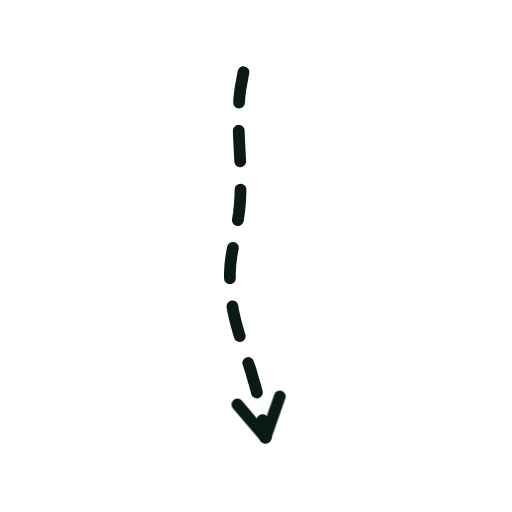
t = 0.00 s
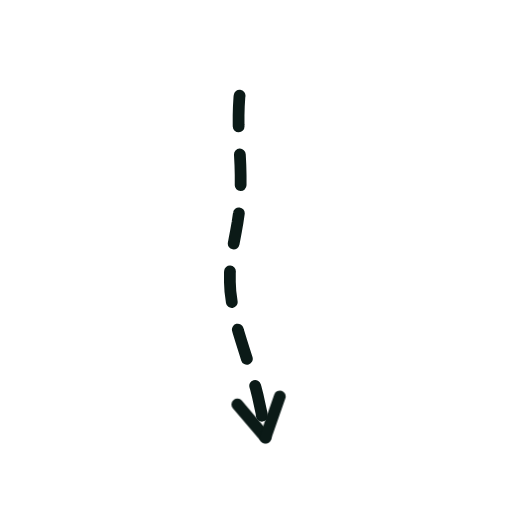
t = 0.36 s
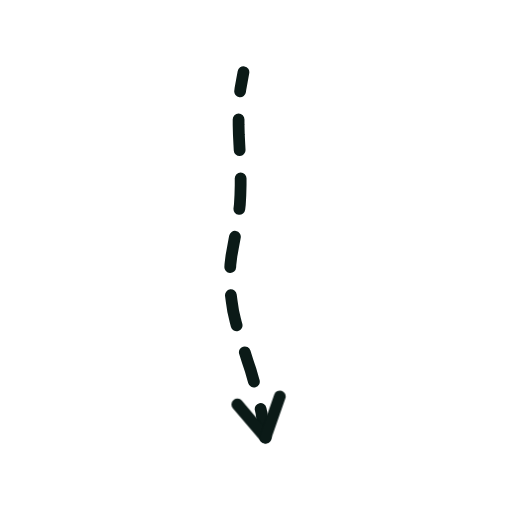
t = 0.73 s
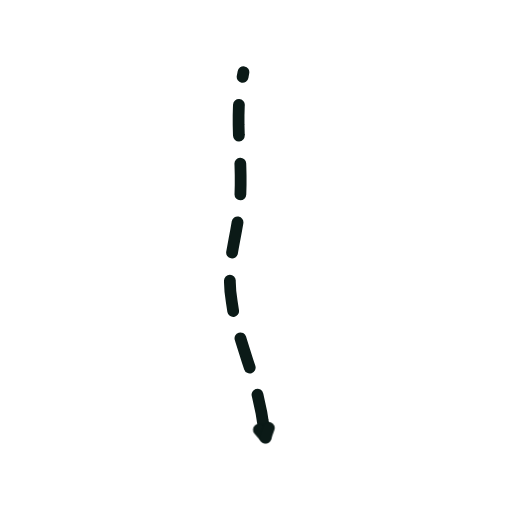
t = 1.40 s
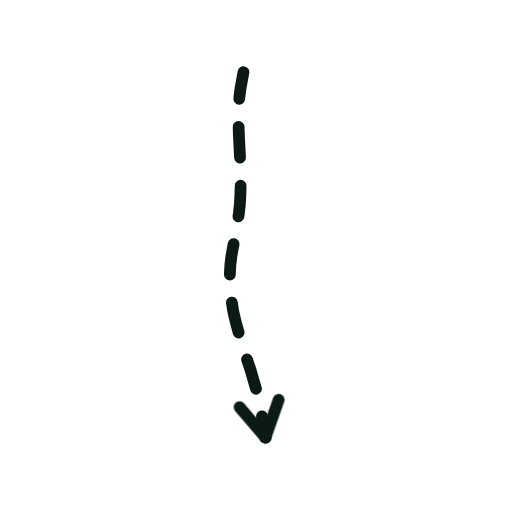
t = 1.74 s
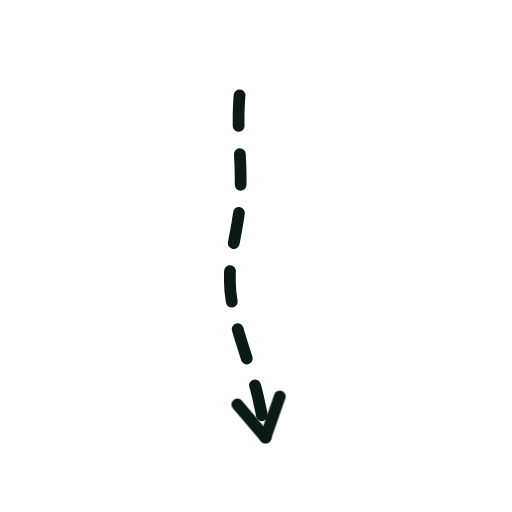
t = 2.16 s

The animated SVG that drew these frames (rendered in a browser with its animation timeline set to each time). Animation: 2 CSS @keyframes rules; one cycle of 2.60 s, repeats indefinitely.

<svg xmlns="http://www.w3.org/2000/svg" viewBox="0 0 200 200" width="200" height="200"><style>.s{stroke-dasharray:var(--L);animation:d 2.6s ease-in-out infinite;animation-delay:var(--d)}@keyframes d{0%{stroke-dashoffset:var(--L);opacity:1}28%,80%{stroke-dashoffset:0;opacity:1}92%{stroke-dashoffset:0;opacity:0}100%{stroke-dashoffset:var(--L);opacity:0}}.m{animation:mm .9s linear infinite}@keyframes mm{to{stroke-dashoffset:-23}}@media(prefers-reduced-motion:reduce){.s,.m{animation:none}}</style><path d="M95.1 28.2L94.5 31.5L93.9 34.8L93.5 38.1L93.3 41.5L93.2 45.1L93.2 48.8L93.3 52.6L93.5 56.5L93.7 60.4L93.9 64.4L94.0 68.4L94.0 72.3L93.9 76.1L93.7 79.8L93.3 83.4L92.8 86.8L92.2 90.2L91.6 93.4L91.0 96.7L90.4 100.0L90.0 103.3L89.8 106.7L89.8 110.2L90.0 113.9L90.5 117.7L91.1 121.6L92.0 125.5L93.1 129.5L94.3 133.4L95.5 137.2L96.7 141.0L97.9 144.6L98.9 148.1L99.9 151.5L100.7 154.7L101.4 157.9L102.1 161.1L102.6 164.3L103.2 167.6L103.7 170.9" fill="none" stroke="#0B1A17" stroke-width="4.6" stroke-linecap="round" stroke-linejoin="round" class="m" stroke-dasharray="12 11"/><path d="M103.7 170.9L92.7 158.0" fill="none" stroke="#0B1A17" stroke-width="4.6" stroke-linecap="round" stroke-linejoin="round" class="s" style="--L:17;--d:1.16s"/><path d="M103.7 170.9L109.3 154.9" fill="none" stroke="#0B1A17" stroke-width="4.6" stroke-linecap="round" stroke-linejoin="round" class="s" style="--L:17;--d:1.16s"/></svg>
